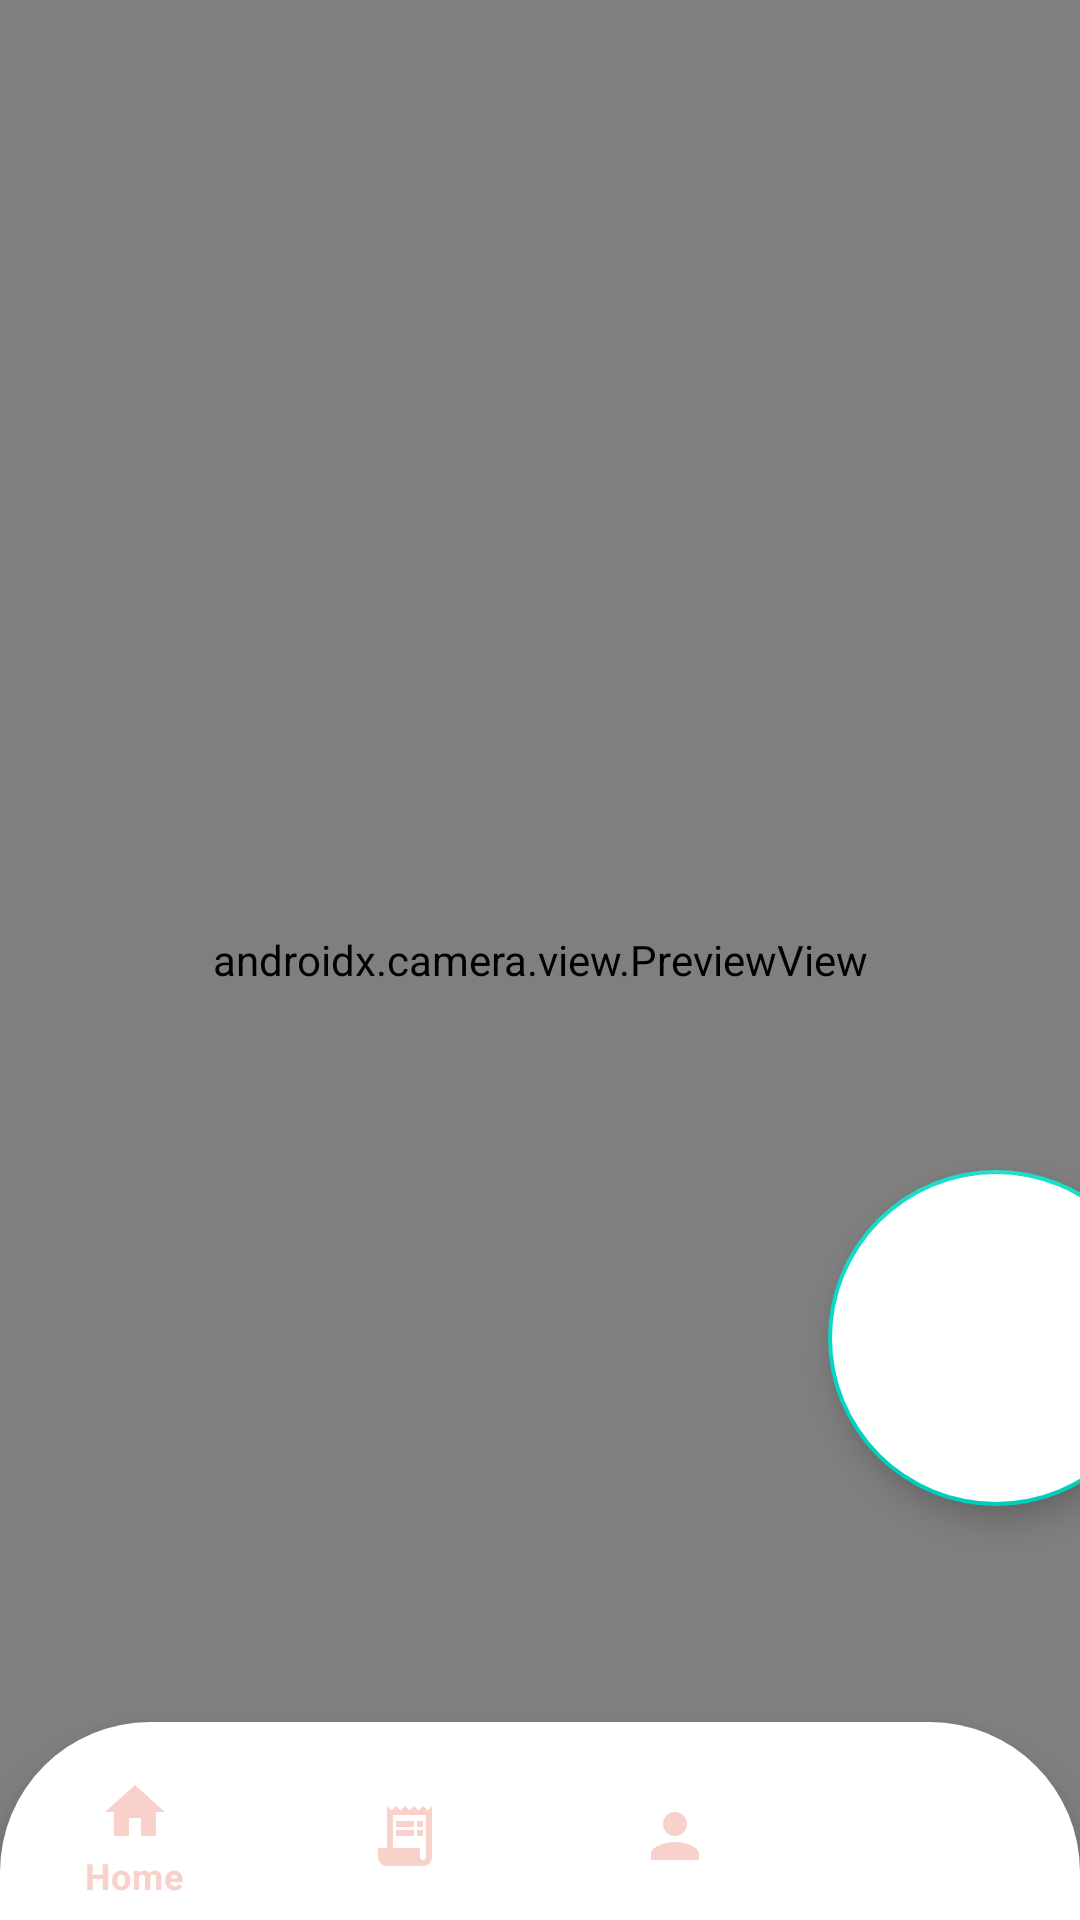

Reconstruct the res/layout file that produces this screen, plus the resources it refers to.
<!-- AndroidManifest.xml: application theme Theme.InvoGlovist -->
<!-- res/layout/activity_guest_dashboard.xml -->
<?xml version="1.0" encoding="utf-8"?>
<androidx.constraintlayout.widget.ConstraintLayout xmlns:android="http://schemas.android.com/apk/res/android"
    xmlns:app="http://schemas.android.com/apk/res-auto"
    xmlns:tools="http://schemas.android.com/tools"
    android:id="@+id/main"
    android:layout_width="match_parent"
    android:layout_height="match_parent"
    tools:context=".GuestDashboard"
    android:background="#F8D1CA">

    
    <androidx.camera.view.PreviewView
        android:id="@+id/previewView"
        android:layout_width="0dp"
        android:layout_height="0dp"
        app:layout_constraintTop_toTopOf="parent"
        app:layout_constraintBottom_toBottomOf="parent"
        app:layout_constraintStart_toStartOf="parent"
        app:layout_constraintEnd_toEndOf="parent"/>

    <com.google.android.material.floatingactionbutton.FloatingActionButton
        android:id="@+id/scan_qr_code_fab"
        android:layout_width="wrap_content"
        android:layout_height="wrap_content"
        android:src="@drawable/scarn_qr_code"
        app:rippleColor="#F8D1CA"
        android:scaleX="2"
        android:scaleY="2"
        android:backgroundTint="@color/white"
        android:contentDescription="Scan QR Code"
        app:layout_constraintBottom_toTopOf="@+id/bottom_nav"
        app:layout_constraintEnd_toEndOf="parent"
        android:layout_marginBottom="100dp" />

    <com.google.android.material.bottomnavigation.BottomNavigationView
        android:id="@+id/bottom_nav"
        android:layout_width="match_parent"
        android:layout_height="wrap_content"
        android:background="@drawable/bottom_background"
        android:paddingTop="10dp"
        app:itemIconTint="#F8D1CA"
        app:itemTextColor="#F8D1CA"
        app:layout_constraintBottom_toBottomOf="parent"
        app:layout_constraintEnd_toEndOf="parent"
        app:layout_constraintStart_toStartOf="parent"
        app:menu="@menu/bottom_nav_menu_2" />
</androidx.constraintlayout.widget.ConstraintLayout>
<!-- resources referenced by this layout -->
<resources>
  <!-- drawable bottom_background (drawable) -->
  <?xml version="1.0" encoding="utf-8"?>
  <shape android:shape="rectangle" xmlns:android="http://schemas.android.com/apk/res/android">
      <solid
          android:color="#ffffff" />
      <corners
          android:topLeftRadius="50dp"
          android:topRightRadius="50dp"/>
  </shape>
  <style name="Theme.InvoGlovist" parent="Base.Theme.InvoGlovist" />
  <style name="Base.Theme.InvoGlovist" parent="Theme.MaterialComponents.Light.NoActionBar">
          
          <item name="colorPrimary">@color/black</item>
      </style>
  <!-- not gathered from this repository: default colours our renderer supplied (Android Studio template values) -->
  <color name="black">#FF000000</color>
  <color name="white">#FFFFFFFF</color>
</resources>
